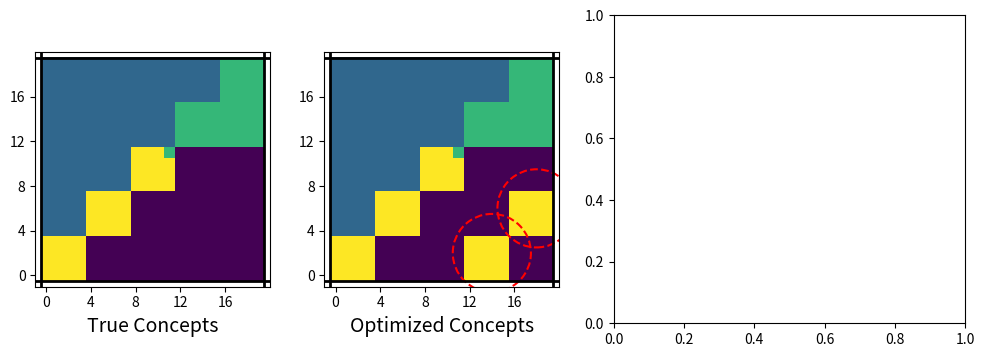

Source code (Python): (Note: this script raises an exception after producing the figure.)
import matplotlib.pyplot as plt
import numpy as np
import matplotlib.patches as patches

# Define the matrices
Knownconcepts = np.array([
    [1, 1, 1, 1, 1, 1, 1, 1, 1, 1, 1, 1, 1, 1, 1, 1, 2, 2, 2, 2],
    [1, 1, 1, 1, 1, 1, 1, 1, 1, 1, 1, 1, 1, 1, 1, 1, 2, 2, 2, 2],
    [1, 1, 1, 1, 1, 1, 1, 1, 1, 1, 1, 1, 1, 1, 1, 1, 2, 2, 2, 2],
    [1, 1, 1, 1, 1, 1, 1, 1, 1, 1, 1, 1, 1, 1, 1, 1, 2, 2, 2, 2],
    [1, 1, 1, 1, 1, 1, 1, 1, 1, 1, 1, 1, 2, 2, 2, 2, 2, 2, 2, 2],
    [1, 1, 1, 1, 1, 1, 1, 1, 1, 1, 1, 1, 2, 2, 2, 2, 2, 2, 2, 2],
    [1, 1, 1, 1, 1, 1, 1, 1, 1, 1, 1, 1, 2, 2, 2, 2, 2, 2, 2, 2],
    [1, 1, 1, 1, 1, 1, 1, 1, 1, 1, 1, 1, 2, 2, 2, 2, 2, 2, 2, 2],
    [1, 1, 1, 1, 1, 1, 1, 1, 3, 3, 3, 2, 0, 0, 0, 0, 0, 0, 0, 0],
    [1, 1, 1, 1, 1, 1, 1, 1, 3, 3, 3, 3, 0, 0, 0, 0, 0, 0, 0, 0],
    [1, 1, 1, 1, 1, 1, 1, 1, 3, 3, 3, 3, 0, 0, 0, 0, 0, 0, 0, 0],
    [1, 1, 1, 1, 1, 1, 1, 1, 3, 3, 3, 3, 0, 0, 0, 0, 0, 0, 0, 0],
    [1, 1, 1, 1, 3, 3, 3, 3, 0, 0, 0, 0, 0, 0, 0, 0, 0, 0, 0, 0],
    [1, 1, 1, 1, 3, 3, 3, 3, 0, 0, 0, 0, 0, 0, 0, 0, 0, 0, 0, 0],
    [1, 1, 1, 1, 3, 3, 3, 3, 0, 0, 0, 0, 0, 0, 0, 0, 0, 0, 0, 0],
    [1, 1, 1, 1, 3, 3, 3, 3, 0, 0, 0, 0, 0, 0, 0, 0, 0, 0, 0, 0],
    [3, 3, 3, 3, 0, 0, 0, 0, 0, 0, 0, 0, 0, 0, 0, 0, 0, 0, 0, 0],
    [3, 3, 3, 3, 0, 0, 0, 0, 0, 0, 0, 0, 0, 0, 0, 0, 0, 0, 0, 0],
    [3, 3, 3, 3, 0, 0, 0, 0, 0, 0, 0, 0, 0, 0, 0, 0, 0, 0, 0, 0],
    [3, 3, 3, 3, 0, 0, 0, 0, 0, 0, 0, 0, 0, 0, 0, 0, 0, 0, 0, 0]
])[::-1]

Unknownconcepts = np.array([
    [1, 1, 1, 1, 1, 1, 1, 1, 1, 1, 1, 1, 1, 1, 1, 1, 2, 2, 2, 2],
    [1, 1, 1, 1, 1, 1, 1, 1, 1, 1, 1, 1, 1, 1, 1, 1, 2, 2, 2, 2],
    [1, 1, 1, 1, 1, 1, 1, 1, 1, 1, 1, 1, 1, 1, 1, 1, 2, 2, 2, 2],
    [1, 1, 1, 1, 1, 1, 1, 1, 1, 1, 1, 1, 1, 1, 1, 1, 2, 2, 2, 2],
    [1, 1, 1, 1, 1, 1, 1, 1, 1, 1, 1, 1, 2, 2, 2, 2, 2, 2, 2, 2],
    [1, 1, 1, 1, 1, 1, 1, 1, 1, 1, 1, 1, 2, 2, 2, 2, 2, 2, 2, 2],
    [1, 1, 1, 1, 1, 1, 1, 1, 1, 1, 1, 1, 2, 2, 2, 2, 2, 2, 2, 2],
    [1, 1, 1, 1, 1, 1, 1, 1, 1, 1, 1, 1, 2, 2, 2, 2, 2, 2, 2, 2],
    [1, 1, 1, 1, 1, 1, 1, 1, 3, 3, 3, 2, 0, 0, 0, 0, 0, 0, 0, 0],
    [1, 1, 1, 1, 1, 1, 1, 1, 3, 3, 3, 3, 0, 0, 0, 0, 0, 0, 0, 0],
    [1, 1, 1, 1, 1, 1, 1, 1, 3, 3, 3, 3, 0, 0, 0, 0, 0, 0, 0, 0],
    [1, 1, 1, 1, 1, 1, 1, 1, 3, 3, 3, 3, 0, 0, 0, 0, 0, 0, 0, 0],
    [1, 1, 1, 1, 3, 3, 3, 3, 0, 0, 0, 0, 0, 0, 0, 0, 3, 3, 3, 3],
    [1, 1, 1, 1, 3, 3, 3, 3, 0, 0, 0, 0, 0, 0, 0, 0, 3, 3, 3, 3],
    [1, 1, 1, 1, 3, 3, 3, 3, 0, 0, 0, 0, 0, 0, 0, 0, 3, 3, 3, 3],
    [1, 1, 1, 1, 3, 3, 3, 3, 0, 0, 0, 0, 0, 0, 0, 0, 3, 3, 3, 3],
    [3, 3, 3, 3, 0, 0, 0, 0, 0, 0, 0, 0, 3, 3, 3, 3, 0, 0, 0, 0],
    [3, 3, 3, 3, 0, 0, 0, 0, 0, 0, 0, 0, 3, 3, 3, 3, 0, 0, 0, 0],
    [3, 3, 3, 3, 0, 0, 0, 0, 0, 0, 0, 0, 3, 3, 3, 3, 0, 0, 0, 0],
    [3, 3, 3, 3, 0, 0, 0, 0, 0, 0, 0, 0, 3, 3, 3, 3, 0, 0, 0, 0]
])[::-1]

# Sample sizes and metrics for the line plot
sample_sizes = ["50", "100", "150", "200", "250", "300", "350", "400", "450", '500']
metrics = ['Variance']  # Unused in the modified approach

# Create a figure with three subplots
fig, axs = plt.subplots(1, 3, figsize=(12,4), gridspec_kw={'width_ratios': [0.6, 0.6, 0.9]})

axs[0].set_xlim(-1, 20)
axs[0].set_ylim(-1, 20)
axs[0].set_xticks(range(0, 20, 4))
axs[0].set_yticks(range(0, 20, 4))
#axs[0].set_xlabel('X', fontsize=8)
#axs[0].set_ylabel('Y', fontsize=8)

axs[1].set_xlim(-1, 20)
axs[1].set_ylim(-1, 20)
axs[1].set_xticks(range(0, 20, 4))
axs[1].set_yticks(range(0, 20, 4))
axs[1].set_xlabel('X', fontsize=8)

# Plot the first matrix
axs[0].imshow(Knownconcepts, cmap='viridis')
axs[0].set_xlabel('True Concepts', fontsize=14)
axs[0].grid(False)
# Draw solid black lines around the outer edges of matrix 1
axs[0].axhline(-0.5, color='black', linewidth=2)
axs[0].axhline(19.5, color='black', linewidth=2)
axs[0].axvline(-0.5, color='black', linewidth=2)
axs[0].axvline(19.5, color='black', linewidth=2)

# Plot the second matrix
axs[1].imshow(Unknownconcepts, cmap='viridis')
axs[1].set_xlabel('Optimized Concepts', fontsize=14)
axs[1].grid(False)
# Draw solid black lines around the outer edges of matrix 2
axs[1].axhline(-0.5, color='black', linewidth=2)
axs[1].axhline(19.5, color='black', linewidth=2)
axs[1].axvline(-0.5, color='black', linewidth=2)
axs[1].axvline(19.5, color='black', linewidth=2)

# Add circles for the second matrix as needed
circles = [
    patches.Circle((14, 2), 3.5, edgecolor='red', facecolor='none', linestyle='--', linewidth=1.5),
    patches.Circle((18, 6), 3.5, edgecolor='red', facecolor='none', linestyle='--', linewidth=1.5)
]
for circle in circles:
    axs[1].add_patch(circle)

# Error bar plot
# Colors and line styles for low and high urine trajectories
line_styles = {
    'low': ('red', '-'),
    'high': ('purple', '--')
}

# Assuming Metrics is a properly structured dictionary containing necessary data
for urine_category in ['low', 'high']:
    # Placeholder mean_values and std_devs
    mean_values = [np.mean(Urine_Metrics[n_eps]['CIS1'][urine_category]['Variance']) for n_eps in sample_sizes]
    variances = [np.var(Urine_Metrics[n_eps]['CIS1'][urine_category]['Variance']) for n_eps in sample_sizes]

    std_devs = np.sqrt(variances)**(1/1.2)

    color, linestyle = line_styles[urine_category]
    axs[2].errorbar(sample_sizes, mean_values, yerr=std_devs,
                    label=f'CIS-{urine_category.capitalize()} urine patients',
                    color=color, linestyle=linestyle, capsize=5)

axs[2].set_title('MIMIC', fontsize=16)
axs[2].set_xlabel('Number of Samples', fontsize=14)
axs[2].set_ylabel('Variance', fontsize=14)
axs[2].set_xticks(sample_sizes)
axs[2].set_yscale('log')
axs[2].legend()

fig.text(0.30, 0.88, 'WindyGridworld', ha='center', va='center', fontsize=16)

plt.tight_layout(rect=[0, 0, 1, 0.93])
plt.savefig('Concept-interpretations.png', dpi=400, bbox_inches='tight')
plt.show()
